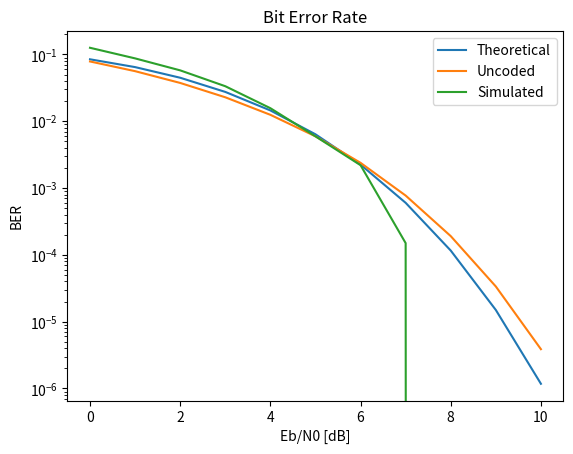
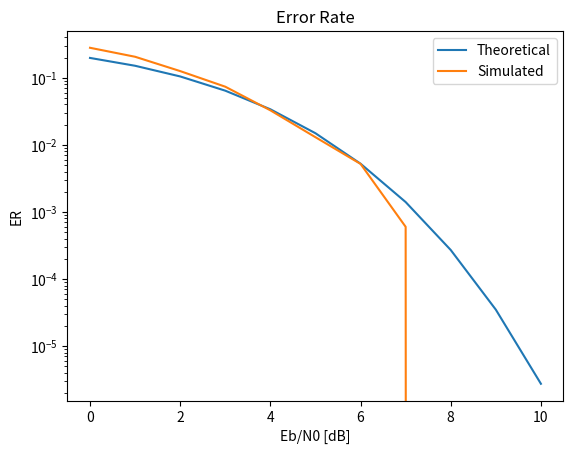

Python code for these plots, in order:
import numpy as np
import random
from scipy.special import erfc
import matplotlib.pyplot as plt
from scipy.special import binom

def genBit(p: float):
    """
    Generates a random bit. p is the probability of getting a '1'.

[redacted]

    """

    b = random.random()
    if b >= p:
        return '1'
    else:
        return '0'

def BSC(x, p: float):
    """
    Function to simulate a Binary Symmetric Channel.
    
    Parameters
    ----------
    x : np.array
        Input sequence
    
    p : float in interval [0;1]
        Error probability

    Return
    ------
    y : np.array
        Output sequence
    
[redacted]

    """

    N = len(x)

    y = np.zeros(N, dtype=int)

    for i in range(N):
        if x[i] == 0:
            if random.random() > p:
                y[i] = 0
            else:
                y[i] = 1
        else:
            if random.random() > p:
                y[i] = 1
            else:
                y[i] = 0
    
    return y

def Hamming_encoder(x):
    """
    Perform a channel encoder for Hamming code (7,4).

[redacted]

    """

    # generator matrix
    G = np.array([[1,0,0,0,1,0,1],
                  [0,1,0,0,1,1,1],
                  [0,0,1,0,1,1,0],
                  [0,0,0,1,0,1,1]], dtype=int)
    
    c = x @ G

    c[c%2 == 0] = 0
    c[c%2 == 1] = 1

    return c

def Hamming_decoder(y):
    """
    Perform a channel decoder for Hamming code (7,4).

[redacted]
    
    """

    H = np.array([[1,1,1,0,1,0,0],
                  [0,1,1,1,0,1,0],
                  [1,1,0,1,0,0,1]], dtype=int)
    
    decoding_table = {tuple(np.array([0,0,0],dtype=int)): np.array([0,0,0,0,0,0,0],dtype=int),
                      tuple(np.array([0,0,1],dtype=int)): np.array([0,0,0,0,0,0,1],dtype=int),
                      tuple(np.array([0,1,0],dtype=int)): np.array([0,0,0,0,0,1,0],dtype=int),
                      tuple(np.array([1,0,0],dtype=int)): np.array([0,0,0,0,1,0,0],dtype=int),
                      tuple(np.array([0,1,1],dtype=int)): np.array([0,0,0,1,0,0,0],dtype=int),
                      tuple(np.array([1,1,0],dtype=int)): np.array([0,0,1,0,0,0,0],dtype=int),
                      tuple(np.array([1,0,1],dtype=int)): np.array([1,0,0,0,0,0,0],dtype=int),
                      tuple(np.array([1,1,1],dtype=int)): np.array([0,1,0,0,0,0,0],dtype=int)}
    
    s = y @ np.transpose(H)

    s[s%2 == 0] = 0
    s[s%2 == 1] = 1

    e = decoding_table[tuple(s)]

    c = y + e

    c[c%2 == 0] = 0
    c[c%2 == 1] = 1

    # string conversion
    c = np.array2string(1*c, separator='').replace('[', '').replace(']', '')

    return c

def countError(x, y):
    """
    Counts the number of errors between two sequence of bits

[redacted]
    
    """

    if x != y:
        n = 0
        for i in range(len(x)):
            if x[i] != y[i]:
                n += 1
    else:
        return 0
    
    return n


SNR_dB = np.arange(0, 11, 1)

SNR = np.power(10, SNR_dB/10)

Rc = 4/7
ER = np.zeros(len(SNR))
BER = np.zeros(len(SNR))

p = 0.5*erfc(np.sqrt(SNR*Rc))

# computing theorical error probability for BSC
Peb_theor_unc = 0.5*erfc(np.sqrt(SNR))
Peb_theor = 9*(p**2)*((1-p)**5)
Pe_theor = binom(7,2)*(p**2)*((1-p)**5)

N_e_max = 100
N_iter_max = 5000

for i in range(len(SNR)):

    N_e = 0
    N_eb = 0
    N_iter = 0

    while (N_e < N_e_max and N_iter < N_iter_max):

        # generation of a 4 bits sequence
        x = np.zeros(4, dtype=int)

        for j in range(4):
            b = genBit(0.5)
            x[j] = int(b)

        # channel coding (Hamming)
        c = Hamming_encoder(x)

        # BSC
        y = BSC(c, p[i])

        # ML decoder 
        d = Hamming_decoder(y) # decoded codewords
        r = d[0:4] # recived bits

        # check for errors
        x = np.array2string(1*x, separator='').replace('[', '').replace(']', '') # string conversion
        c = np.array2string(1*c, separator='').replace('[', '').replace(']', '') # string conversion

        if c != d: 
            N_e += 1
            N_eb += countError(x,r)

        N_iter += 1
    
    ER[i] = N_e/N_iter
    BER[i] = N_eb/(4*N_iter)

# plot
plt.plot(SNR_dB, (Peb_theor))
plt.plot(SNR_dB, (Peb_theor_unc))
plt.plot(SNR_dB, (BER))
plt.yscale('log')
plt.xlabel('Eb/N0 [dB]')
plt.ylabel('BER')
plt.title('Bit Error Rate')
plt.legend(('Theoretical','Uncoded','Simulated'))

plt.figure()
plt.plot(SNR_dB, Pe_theor)
plt.plot(SNR_dB, ER)
plt.xlabel('Eb/N0 [dB]')
plt.ylabel('ER')
plt.title('Error Rate')
plt.legend(('Theoretical','Simulated'))
plt.yscale('log')

plt.show()